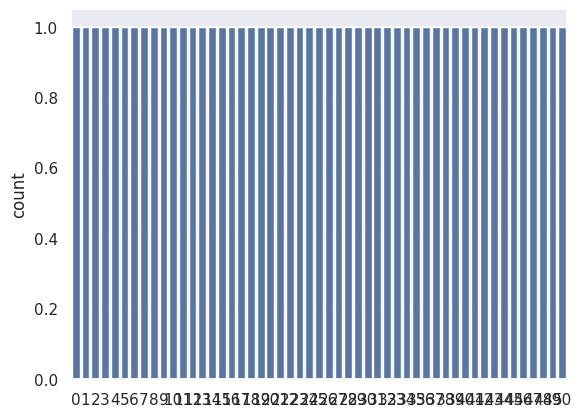

This figure's Python source:
#!/usr/bin/env python3
#https://en.wikipedia.org/wiki/Freedman%E2%80%93Diaconis_rule

import seaborn as sns
import matplotlib.pyplot as plt
from numpy import array as na
from sys import exit as exit
from math import sin

#for my sanity, returns 0 whenever the input is 0
def sinc(x):
	if hasattr(x, '__iter__'):
		return [(sin(y)/float(y)) if not y==0 else 0 for y in x]
	return sin(x)/float(x) if not x==0 else 0
		

threshold = 0

sns.set(style='darkgrid')

xvals=[x/2.0 for x in range(-200, 200)]

yvals=list(map(lambda v: v if v>threshold else 0, [y**2 for y in sinc(xvals)]))

peaks = list()
for i in range(1, len(yvals)-1):
	val = yvals[i]
	if yvals[i-1]<val and yvals[i+1]<val:
		peaks.append(i)

binSize = 0
for peak in range(0, len(peaks)-1):
	diff = peaks[peak+1] - peaks[peak]
	if diff > binSize:
		binSize = diff
print(binSize)

bins = list()
for dataSet in range(0, len(yvals)-(len(yvals) % binSize), binSize):
	bins.append(sum(yvals[dataSet:dataSet+binSize-1]))

bins.append(sum(yvals[len(yvals)-(len(yvals) % binSize):]))
print(len(bins))
onePhoton = min(filter(lambda x: x>0, bins))
print(len(bins))
bins = [int(round(x/onePhoton)) for x in bins]

sns.countplot(bins)
plt.show()
exit(0)